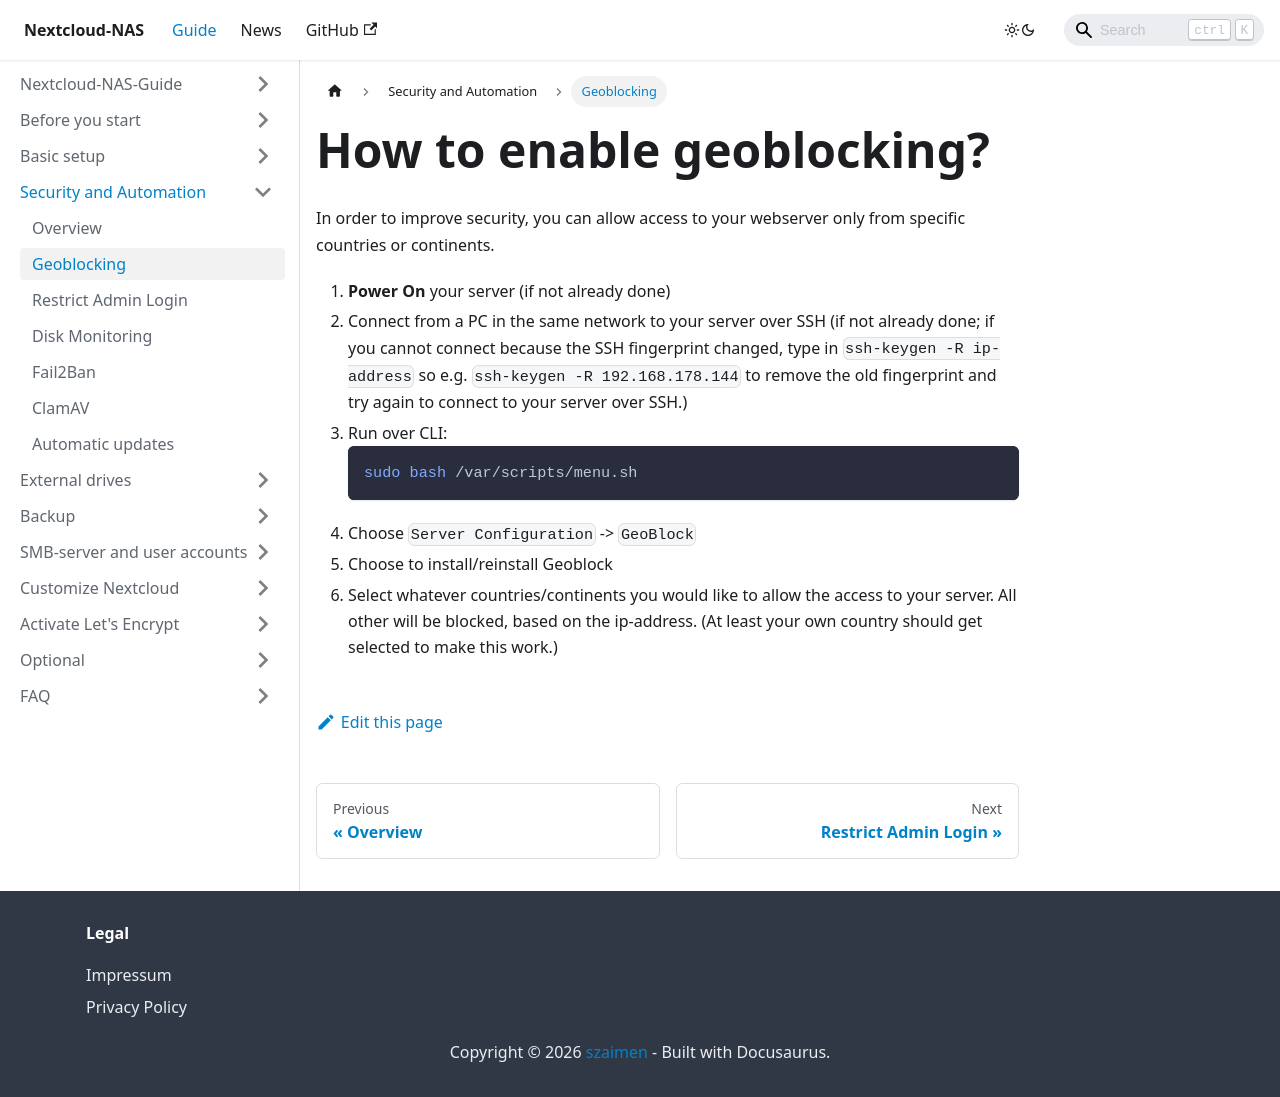

repository: szaimen/Nextcloud-NAS-Guide · page: docs/geoblock/index.html · generator: docusaurus

---
id: geoblock
title: How to enable geoblocking?
sidebar_label: Geoblocking
---

In order to improve security, you can allow access to your webserver only from specific countries or continents.

1. **Power On** your server (if not already done)
1. Connect from a PC in the same network to your server over SSH (if not already done; if you cannot connect because the SSH fingerprint changed, type in `ssh-keygen -R ip-address` so e.g. `ssh-keygen -R 192.168.178.144` to remove the old fingerprint and try again to connect to your server over SSH.)
1. Run over CLI:
    ```shell
    sudo bash /var/scripts/menu.sh
    ```
1. Choose `Server Configuration` -> `GeoBlock`
1. Choose to install/reinstall Geoblock
1. Select whatever countries/continents you would like to allow the access to your server. All other will be blocked, based on the ip-address. (At least your own country should get selected to make this work.)
